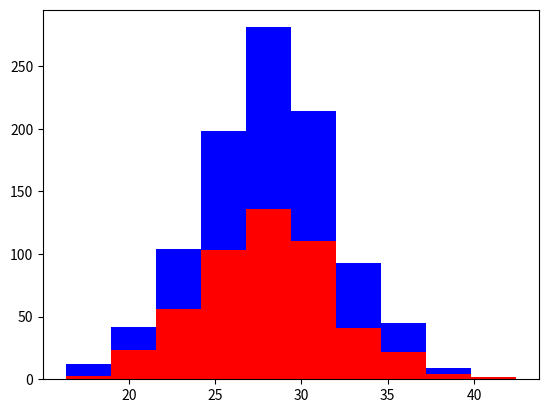

Write Python code to recreate this figure.
import numpy as np
import matplotlib.pyplot as plt

greyhounds = 500
labs = 500

grey_height = 28 + 4 * np.random.randn(greyhounds)
lab_height = 28 + 4 * np.random.randn(labs)

plt.hist([grey_height, lab_height], stacked=True, color=['r', 'b'])
plt.show()

